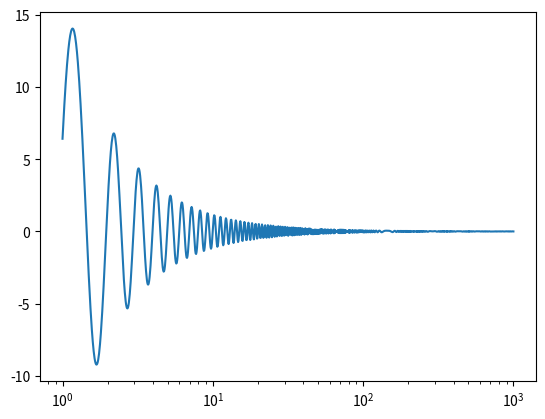

Recreate this plot in Python.
import numpy as np
import matplotlib.pyplot as plt

def TaylorF2(f, M, q):
    A = np.power(M, (5./6))
    nu = q / (1+q)**2
    m_tot = M * np.power(nu, (-3./5))
    v = np.power(np.pi * m_tot * f, (1./3))
    o_2 = 1 + (20./9) * ((743./336) + (11./4) * nu) * np.power(v, 2)
    o_3 = 16 * np.pi * np.power(v, 3)
    o_4 = 10 * ((3058673./1016064) + (5429./1008) * nu + (617./144) * np.power(nu, 2)) * np.power(v, 4)
    phi = (2 * np.pi * f) - 1 - (np.pi/4) + (3./(128 * nu * np.power(v, 5))) * (o_2 - o_3 + o_4)

    return A * np.power(f, (-7./6)) * np.exp(phi * 1j)

def matched_filter(S, f, M, q):
    return TaylorF2(f, M, q) / np.sqrt(S)


if __name__ == "__main__":

    f = np.logspace(0, 3, 1000)
    args = [30, 0.7]
    model = TaylorF2(f, *args)

    fig, ax = plt.subplots()
    ax.plot(f, np.real(model))
    ax.set_xscale("log")
    plt.show()